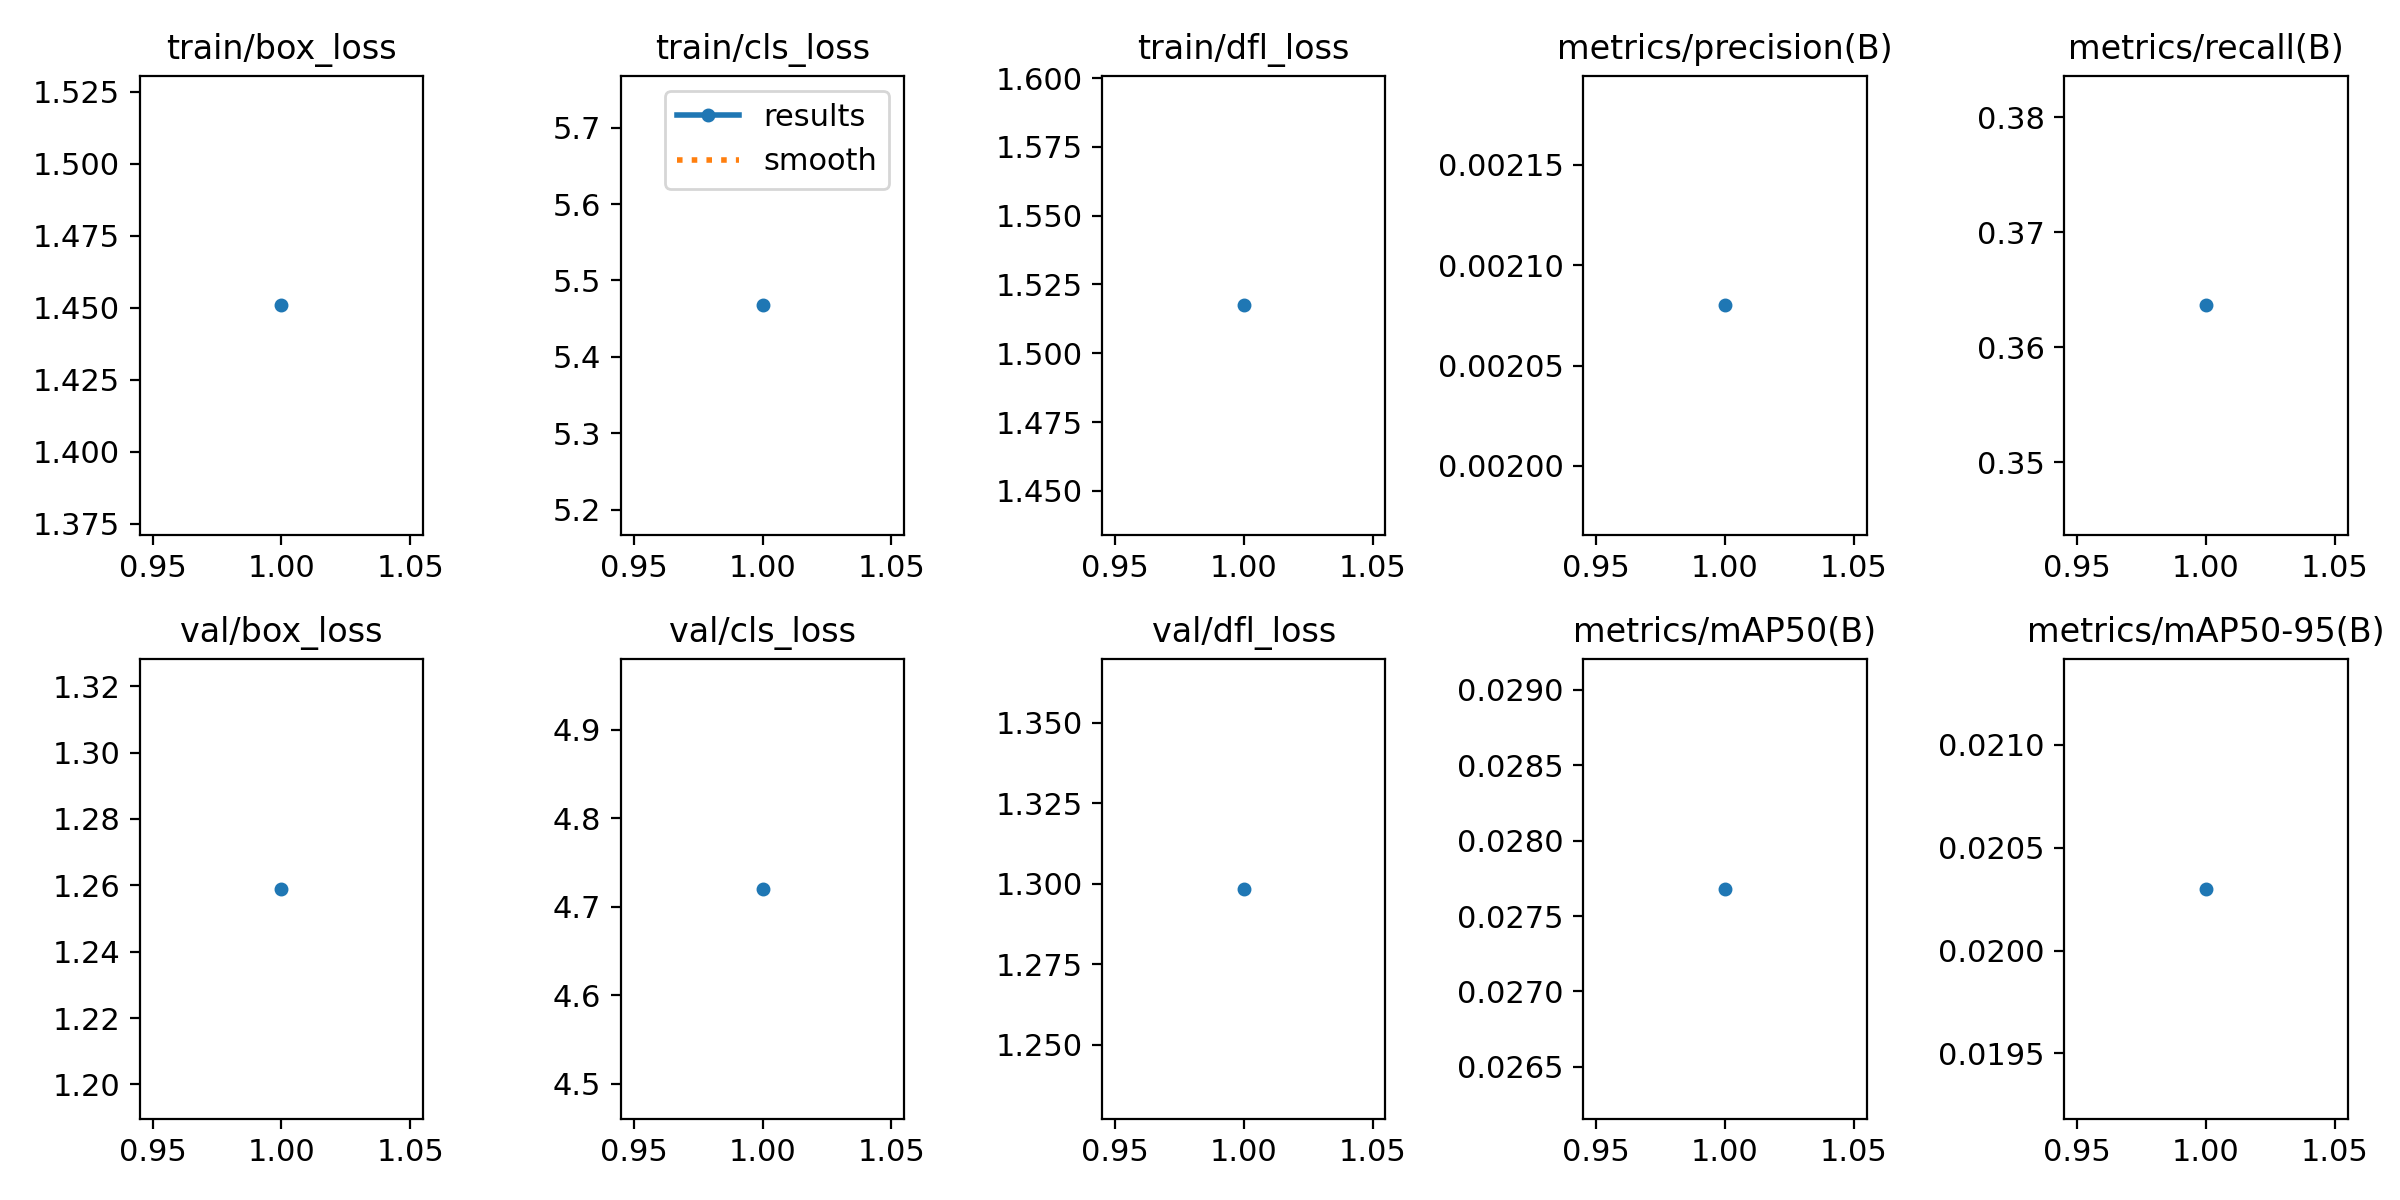

The table this chart was drawn from, first rows:
epoch, time, train/box_loss, train/cls_loss, train/dfl_loss, metrics/precision(B), metrics/recall(B), metrics/mAP50(B), metrics/mAP50-95(B), val/box_loss, val/cls_loss, val/dfl_loss, lr/pg0, lr/pg1, lr/pg2
1, 19.34, 1.451, 5.467, 1.517, 0.00208, 0.3636, 0.02768, 0.0203, 1.259, 4.72, 1.298, 8.335e-05, 8.335e-05, 8.335e-05
